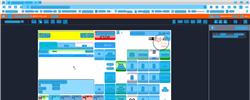
Task: Trigger Based Attended Automation
Workflow: NAMOS_KH_PriceOverride_$4

Step 1: Computer Vision in window 'Web Rep Console*' (msedge.exe)

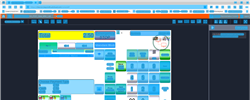
Step 2: CV refresh

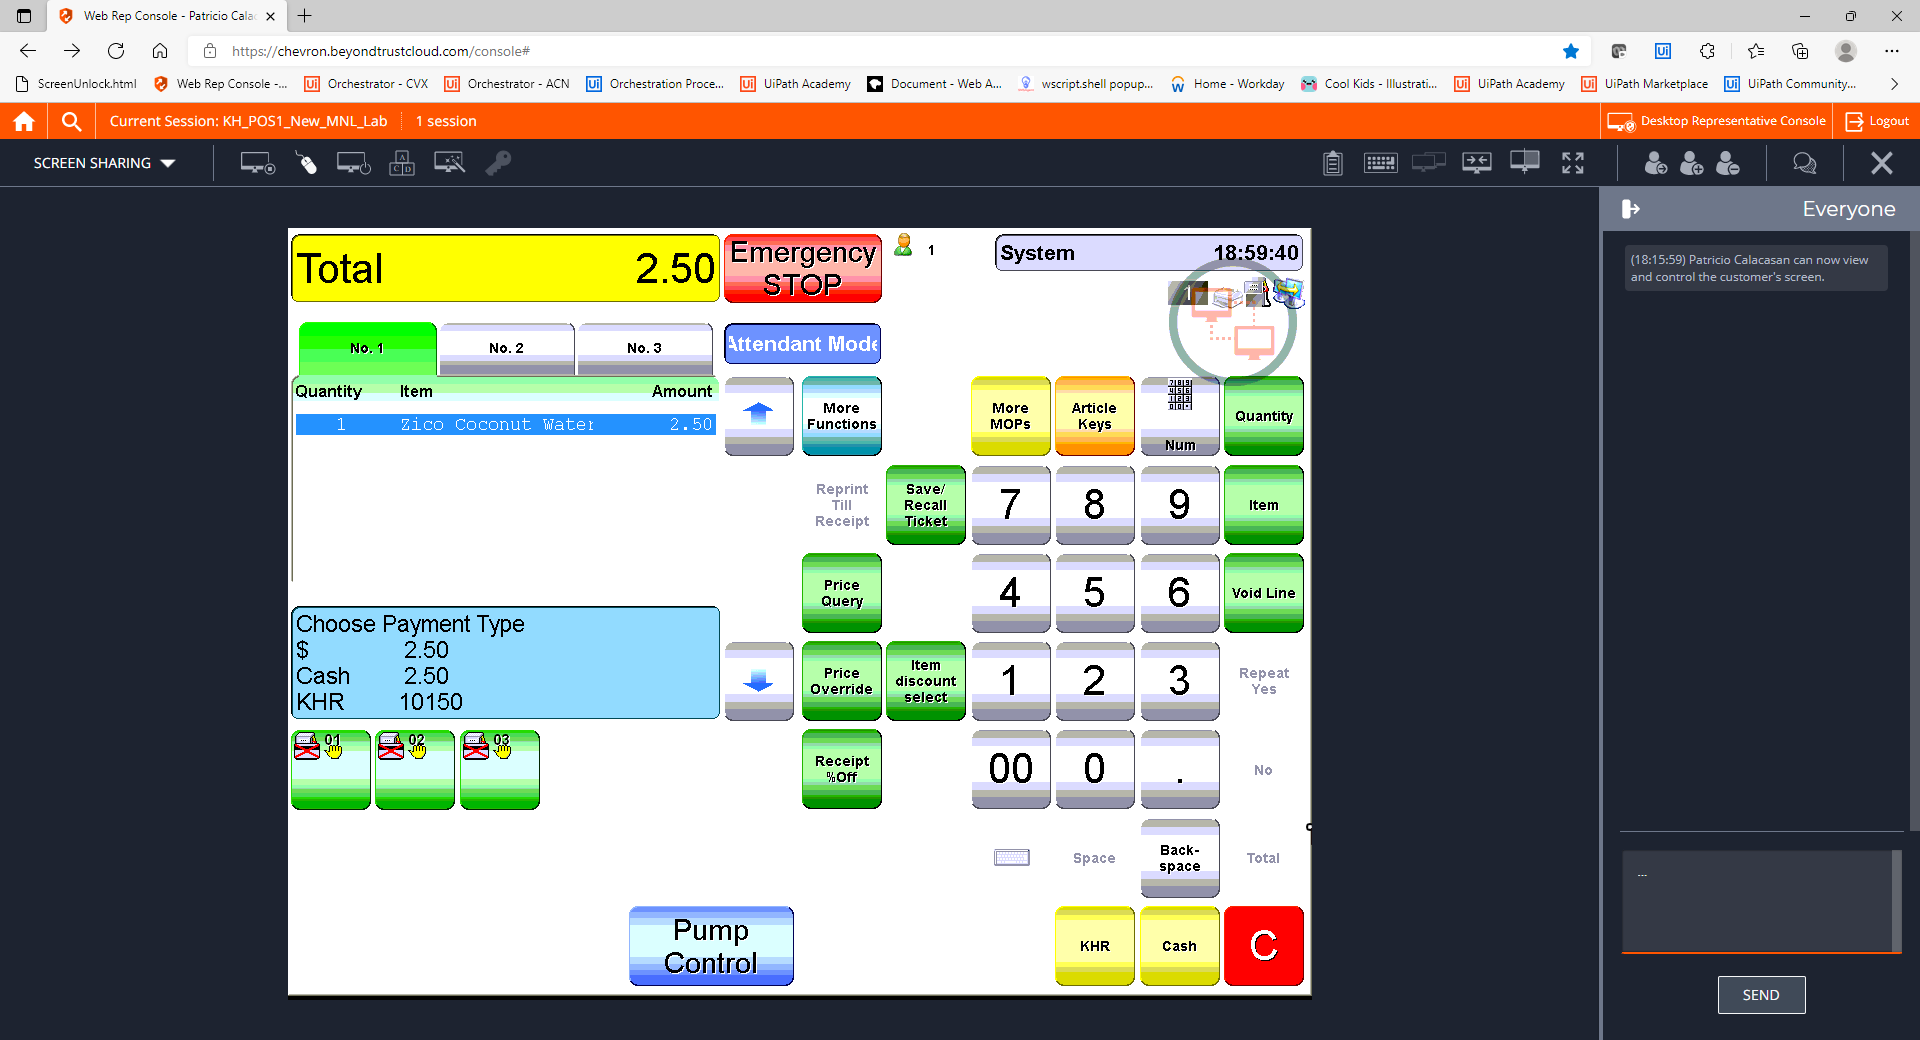
Step 3: CVCache

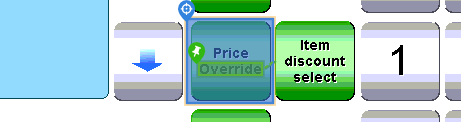
Step 4 [try]: CV Click - Button

Step 5: CvDescriptor (same screen as step 4)

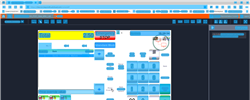
Step 6: CV refresh

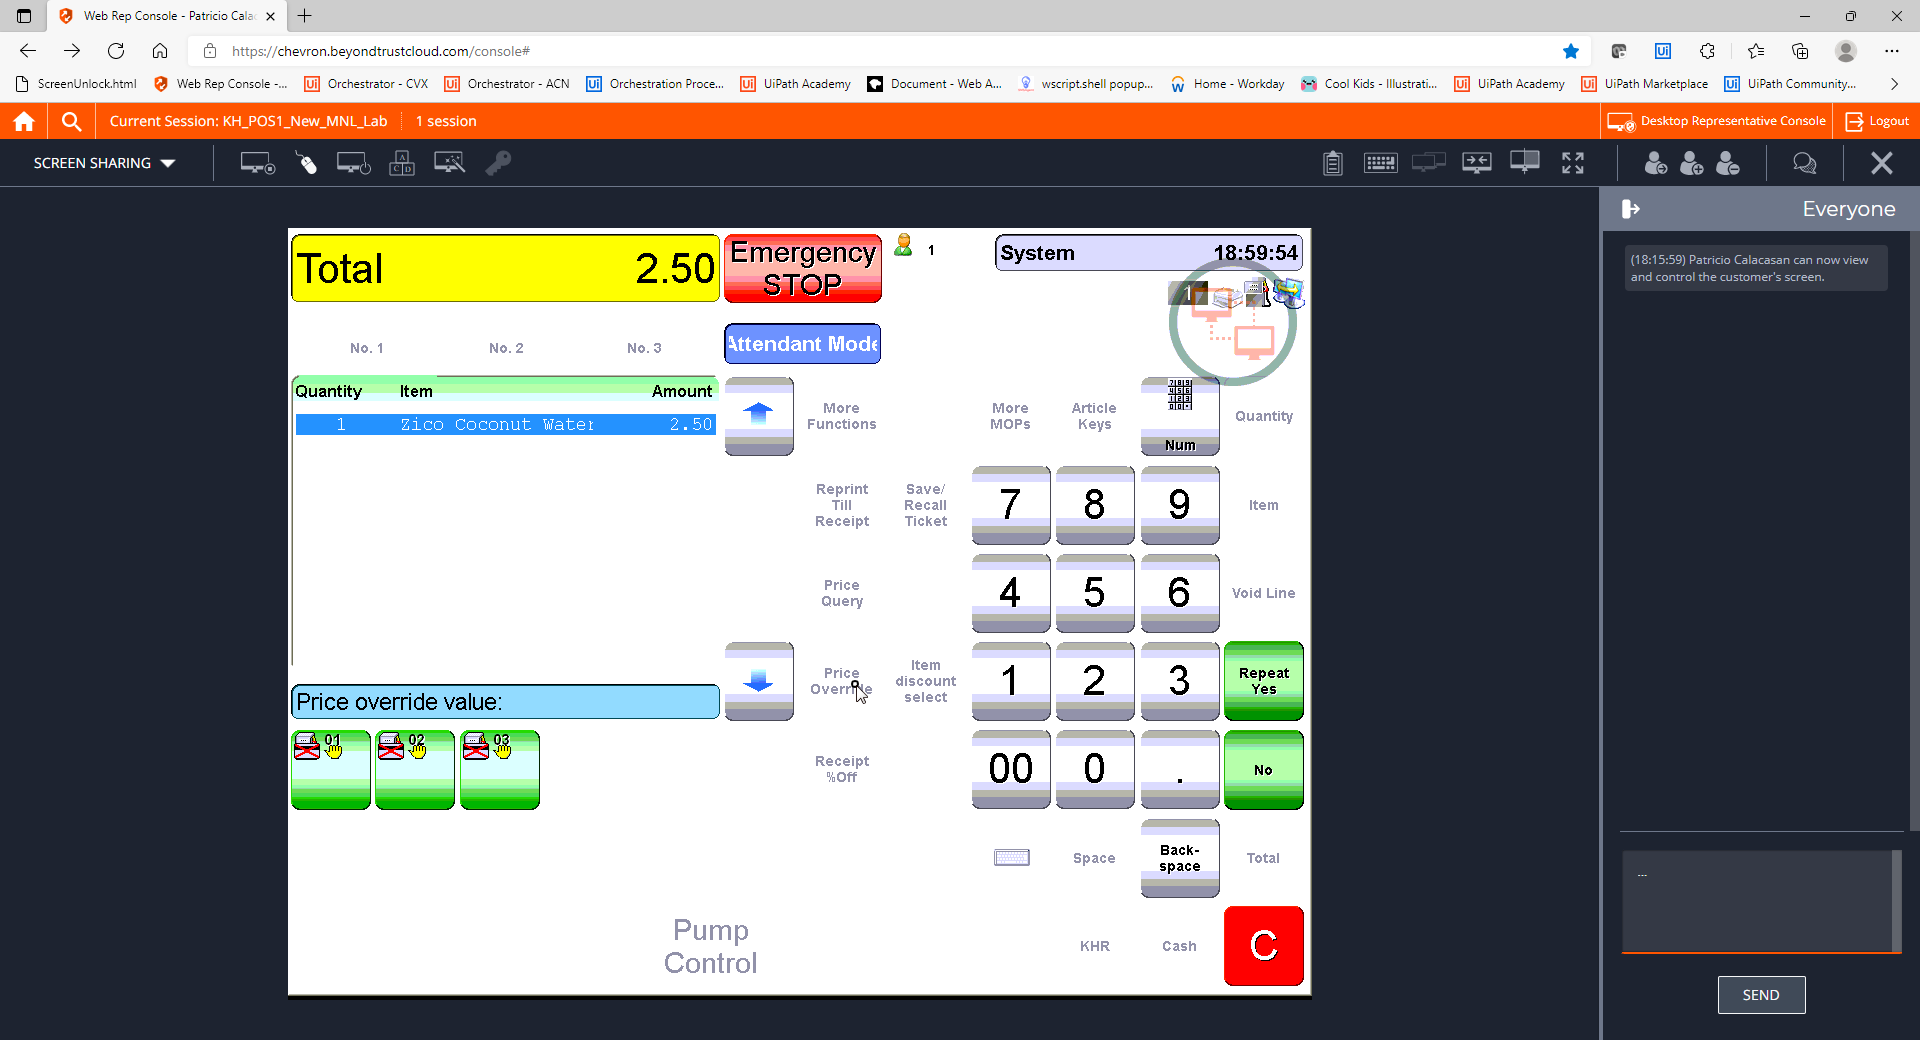
Step 7: CVCache

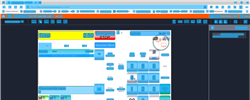
Step 8: CV refresh

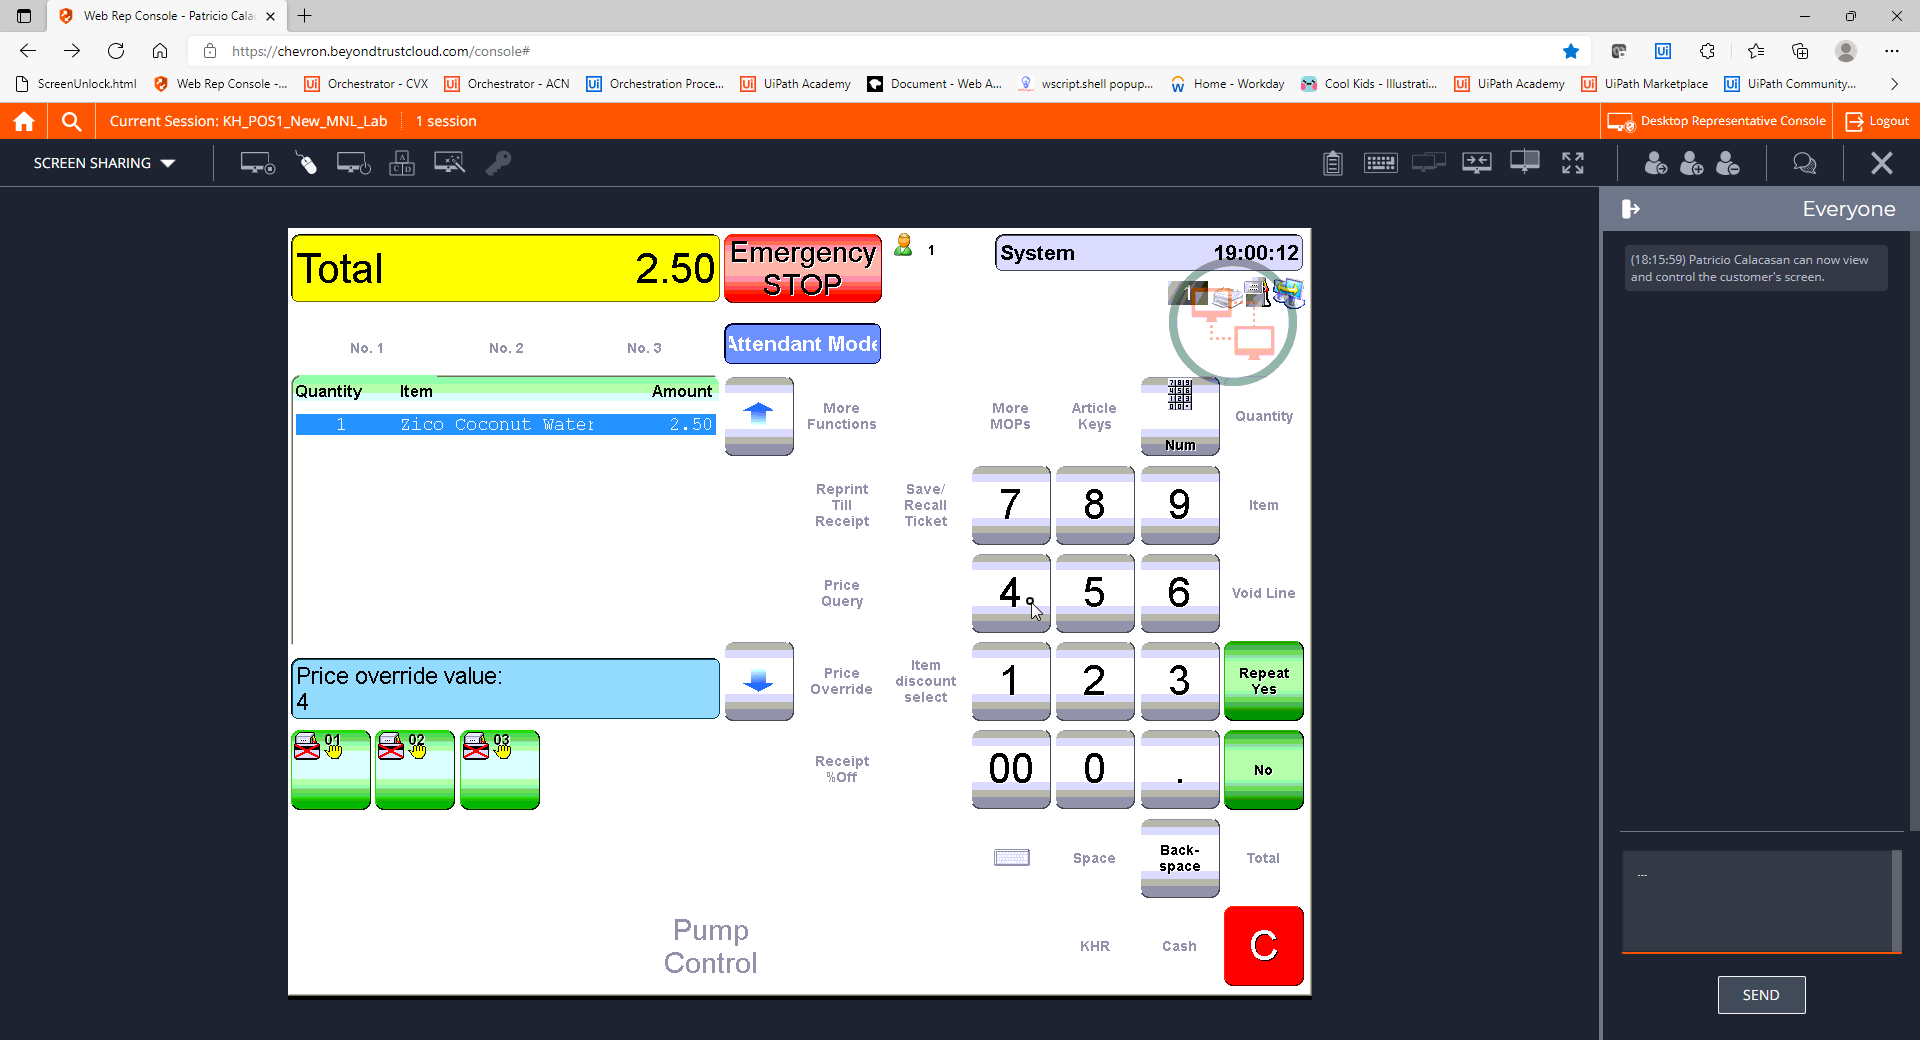
Step 9: CVCache

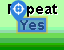
Step 10 [try]: CV Click - Text

Step 11: CvDescriptor (same screen as step 10)

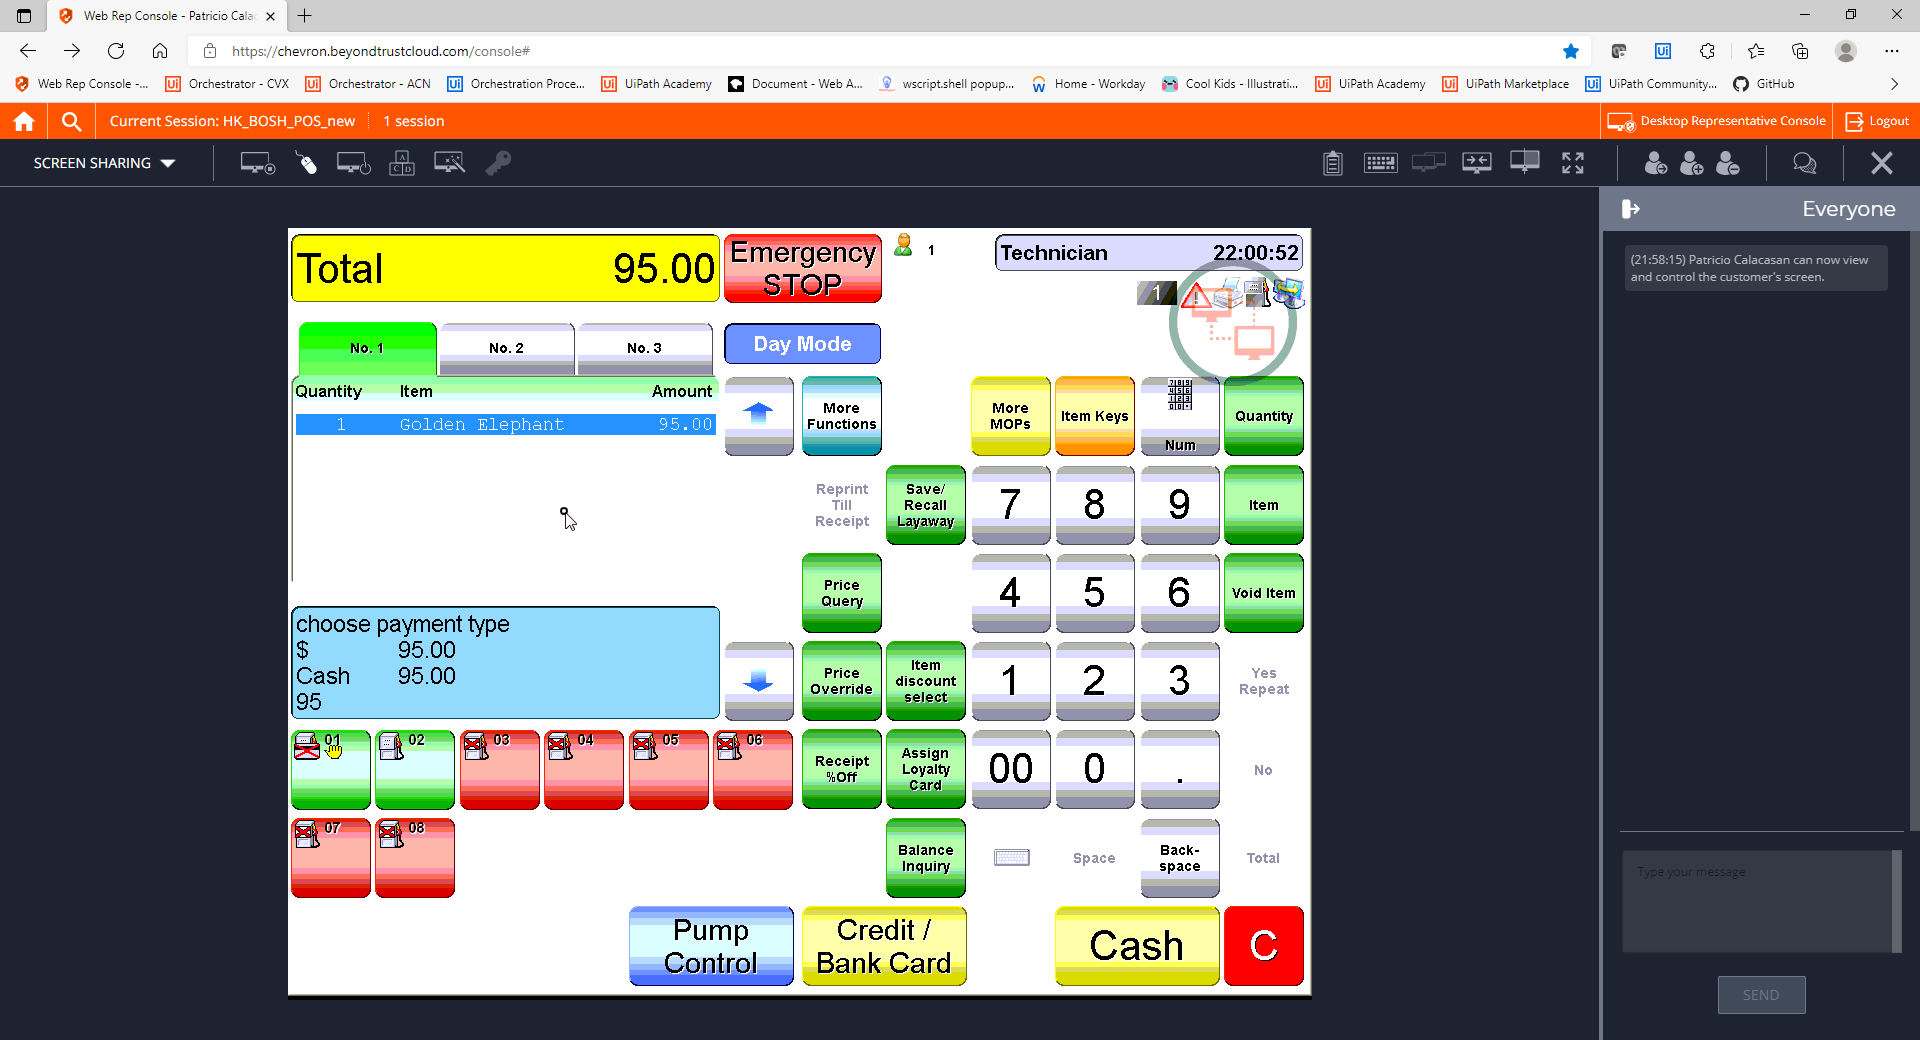
Step 12: CVCache